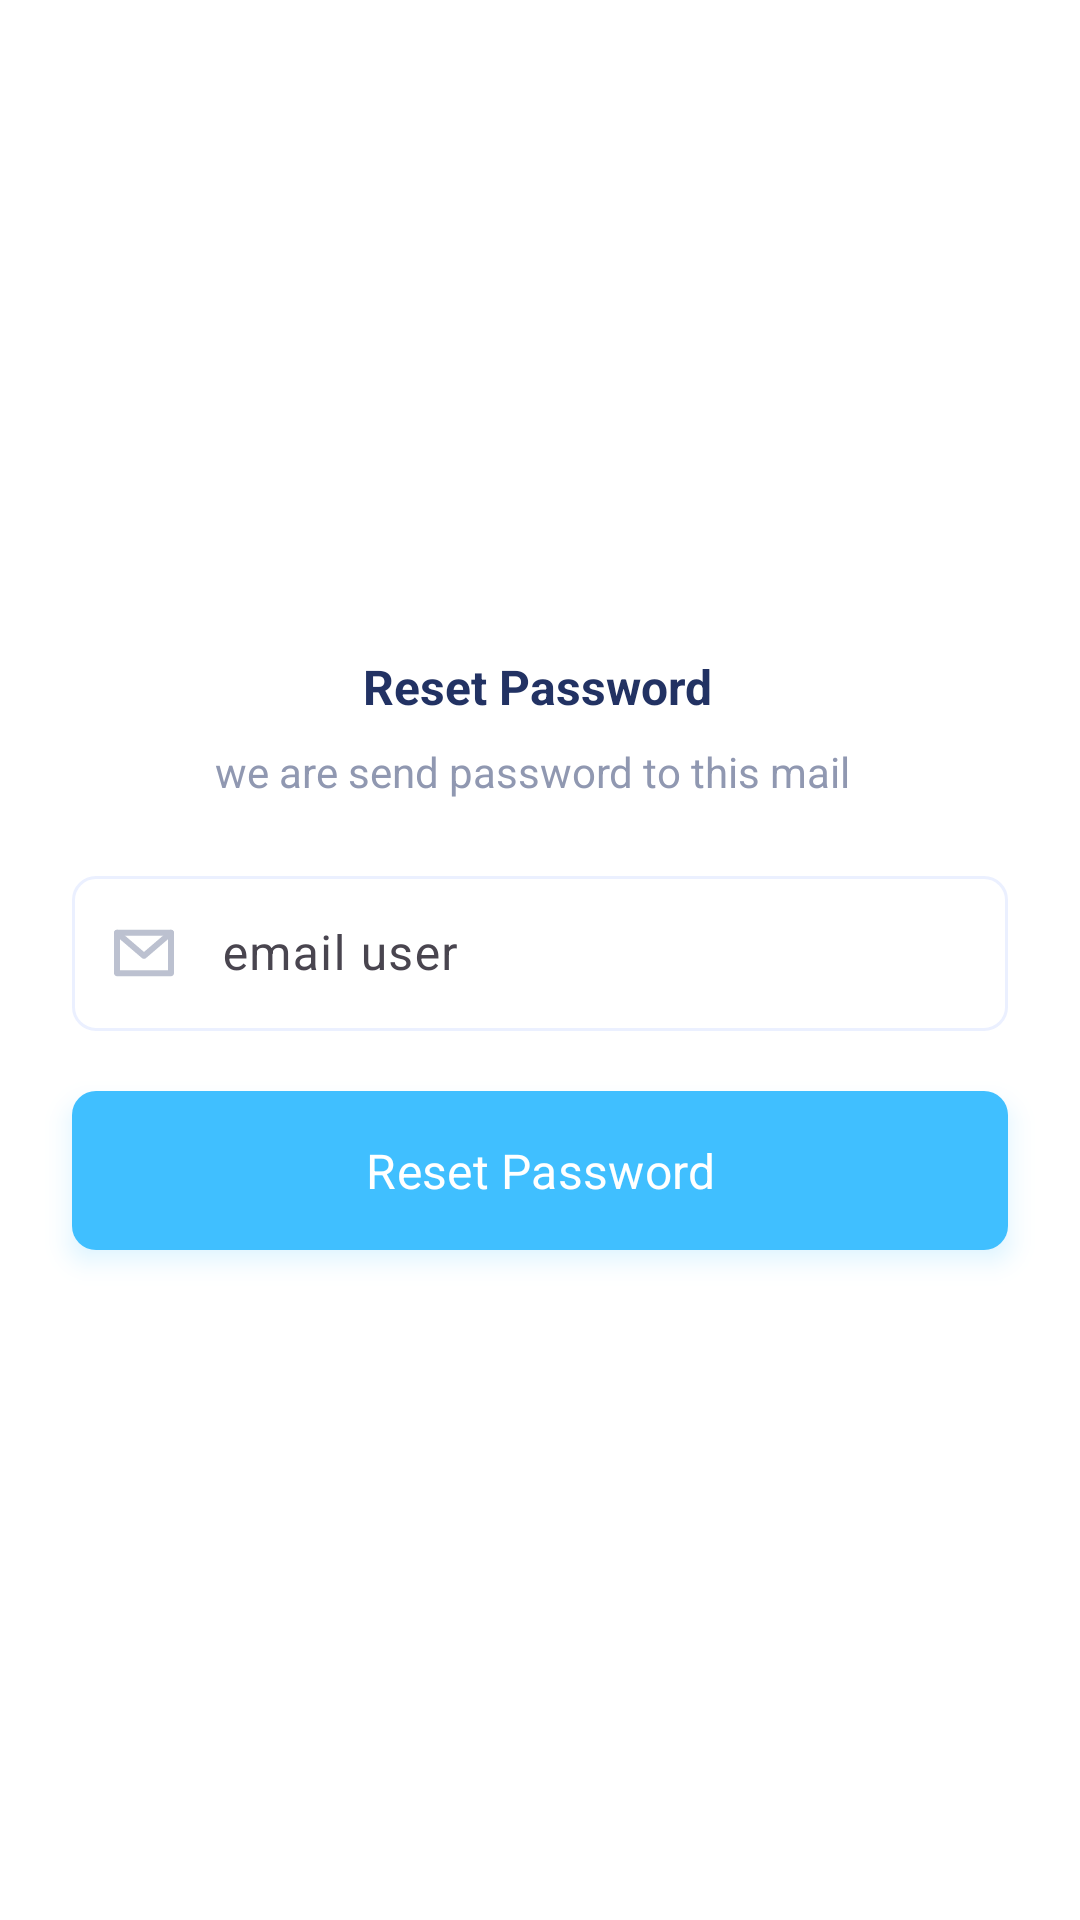

Reconstruct the res/layout file that produces this screen, plus the resources it refers to.
<!-- AndroidManifest.xml: application theme Theme.SouqClean -->
<!-- res/layout/fragment_forget_password.xml -->
<?xml version="1.0" encoding="utf-8"?>
<layout xmlns:android="http://schemas.android.com/apk/res/android"
    xmlns:tools="http://schemas.android.com/tools"
    xmlns:app="http://schemas.android.com/apk/res-auto">

    <data>

    </data>

    <FrameLayout
        android:layout_width="match_parent"
        android:background="@color/white"
        android:layout_height="match_parent"
        tools:context=".ui.login.fragments.ForgetPasswordFragment">



        <androidx.constraintlayout.widget.ConstraintLayout
            android:layout_width="match_parent"
            android:layout_height="match_parent">


        <ImageView
            android:id="@+id/ImageLogo"

            android:layout_width="80dp"
            android:layout_height="80dp"
            android:layout_marginTop="112dp"
            android:src="@mipmap/ic_logo_blue_round"
            app:layout_constraintEnd_toEndOf="parent"
            app:layout_constraintHorizontal_bias="0.498"
            app:layout_constraintStart_toStartOf="parent"
            app:layout_constraintTop_toTopOf="parent" />


        <TextView
            android:id="@+id/textView"
            android:layout_width="wrap_content"
            android:layout_height="wrap_content"
            android:layout_marginTop="26dp"
            android:text="Reset Password"
            android:textColor="@color/primaryText"
            android:textSize="16sp"
            android:textStyle="bold"
            app:layout_constraintEnd_toEndOf="@+id/ImageLogo"
            app:layout_constraintStart_toStartOf="@+id/ImageLogo"
            app:layout_constraintTop_toBottomOf="@+id/ImageLogo" />

        <TextView
            android:id="@+id/textView2"
            android:layout_width="wrap_content"
            android:layout_height="wrap_content"
            android:layout_marginTop="8dp"
            android:text="we are send password to this mail"
            android:textColor="@color/primaryColorDark"
            android:textSize="14sp"
            app:layout_constraintEnd_toEndOf="@+id/textView"
            app:layout_constraintHorizontal_bias="0.521"
            app:layout_constraintStart_toStartOf="@+id/textView"
            app:layout_constraintTop_toBottomOf="@+id/textView" />

        <com.google.android.material.textfield.TextInputLayout
            android:id="@+id/outlinedTextField1"
            style="@style/Widget.App.TextInputLayout"
            android:layout_width="match_parent"
            android:layout_height="57dp"
            android:layout_marginHorizontal="24dp"
            android:layout_marginTop="20dp"

            android:hint="email user"
            app:errorEnabled="true"
            app:layout_constraintEnd_toEndOf="@+id/textView2"
            app:layout_constraintHorizontal_bias="0.318"
            app:layout_constraintStart_toStartOf="@+id/textView2"
            app:layout_constraintTop_toBottomOf="@+id/textView2"


            app:startIconDrawable="@drawable/ic_mail_gray"
            app:startIconScaleType="center"
            app:startIconTint="@null"
            app:startIconTintMode="src_atop">

            <com.google.android.material.textfield.TextInputEditText
                android:layout_width="match_parent"
                android:layout_height="wrap_content"
                android:layout_gravity="center"
                android:backgroundTint="@color/white"
                android:paddingStart="50dp"
                android:paddingEnd="50dp" />
        </com.google.android.material.textfield.TextInputLayout>

            <Button
                android:id="@+id/button"
                style="@style/primaryButtonStyle"
                android:layout_width="match_parent"
                android:layout_height="61dp"
                android:layout_marginVertical="16dp"
                android:stateListAnimator="@null"
                android:text="Reset Password"
                android:textSize="16sp"
                app:layout_constraintEnd_toEndOf="@+id/outlinedTextField1"
                app:layout_constraintStart_toStartOf="@+id/outlinedTextField1"
                app:layout_constraintTop_toBottomOf="@+id/outlinedTextField1" />


        </androidx.constraintlayout.widget.ConstraintLayout>
    </FrameLayout>
</layout>
<!-- resources referenced by this layout -->
<resources>
  <color name="primaryColorDark">#9098B1</color>
  <color name="primaryText">#223263</color>
  <color name="white">#FFFFFFFF</color>
  <!-- drawable ic_mail_gray (drawable-anydpi) -->
  <vector xmlns:android="http://schemas.android.com/apk/res/android"
      android:width="24dp"
      android:height="24dp"
      android:viewportWidth="24"
      android:viewportHeight="24"
      android:tint="#333333"
      android:alpha="0.6">
    <path
        android:pathData="M2,5.25C2,4.698 2.448,4.25 3,4.25H21C21.552,4.25 22,4.698 22,5.25V18.75C22,19.302 21.552,19.75 21,19.75H3C2.448,19.75 2,19.302 2,18.75V5.25ZM4,6.25V17.75H20V6.25H4Z"
        android:fillColor="#9098B1"
        android:fillType="evenOdd"/>
    <path
        android:pathData="M2.241,4.599C2.6,4.18 3.231,4.131 3.651,4.491L12,11.647L20.349,4.491C20.769,4.131 21.4,4.18 21.759,4.599C22.119,5.019 22.07,5.65 21.651,6.009L12.651,13.723C12.276,14.044 11.724,14.044 11.349,13.723L2.349,6.009C1.93,5.65 1.881,5.019 2.241,4.599Z"
        android:fillColor="#9098B1"
        android:fillType="evenOdd"/>
  </vector>
  <!-- mipmap ic_logo_blue_round (mipmap-anydpi-v26) -->
  <?xml version="1.0" encoding="utf-8"?>
  <adaptive-icon xmlns:android="http://schemas.android.com/apk/res/android">
      <background android:drawable="@drawable/ic_logo_blue_background"/>
      <foreground android:drawable="@drawable/ic_logo_blue_foreground"/>
  </adaptive-icon>
  <style name="Widget.App.TextInputLayout" parent="ThemeOverlay.Material3.TextInputEditText.FilledBox.Dense">
  
          
          <item name="shapeAppearance">@style/ShapeAppearance.Material3.Corner.Small</item>
          
          <item name="hintTextColor">@color/primaryColorDark</item>
          
          <item name="errorTextColor">@color/alertText</item>
          
          <item name="boxBackgroundColor">?attr/colorSurface</item>
          <item name="boxStrokeColor">@color/text_input_layout_stroke_color</item>
          <item name="boxStrokeWidth">1dp</item>
          <item name="boxStrokeWidthFocused">2dp</item>
      </style>
  <style name="primaryButtonStyle" parent="Widget.Material3.Button">
          <item name="shapeAppearanceOverlay">@style/ShapeAppearanceOverlay.MyApp.Button.Rounded</item>
          <item name="android:textColor">@color/white</item>
          <item name="backgroundTint">@color/primaryColor</item>
          <item name="android:elevation">5dp</item>
          <item name="android:layout_marginVertical">8dp</item>
          <item name="android:shadowColor">@color/primaryColor</item>
          <item name="android:shadowDy">@color/primaryColor</item>
          <item name="android:outlineSpotShadowColor">@color/primaryColor</item>
          <item name="android:layout_marginHorizontal">24dp</item>
      </style>
  <style name="Theme.SouqClean" parent="Theme.Material3.Light.NoActionBar">
          
          <item name="android:statusBarColor">@color/white</item>
          <item name="android:windowLightStatusBar">true</item>
          <item name="android:navigationBarColor">@color/white</item>
          <item name="android:windowLightNavigationBar">true</item>
          <item name="android:windowBackground">@drawable/launch_background</item>
          <item name="fontFamily">@font/poppins</item>
          
          <item name="android:buttonStyle">@style/primaryButtonStyle</item>
      </style>
  <color name="alertText">#FB7181</color>
  <style name="ShapeAppearanceOverlay.MyApp.Button.Rounded" parent="">
          <item name="cornerFamily">rounded</item>
          <item name="cornerSize">8dp</item>
      </style>
  <color name="primaryColor">#40BFFF</color>
  <!-- drawable launch_background (drawable) -->
  <?xml version="1.0" encoding="utf-8"?>
  <layer-list  xmlns:android="http://schemas.android.com/apk/res/android">
  
      <item
          android:drawable="@color/primaryColor"/>
  
      <item
          android:height="100dp"
          android:width="100dp"
          android:gravity="center"
          android:drawable="@drawable/ic_launcher"
  
          />
  
  
  
  
  
  </layer-list>
</resources>
